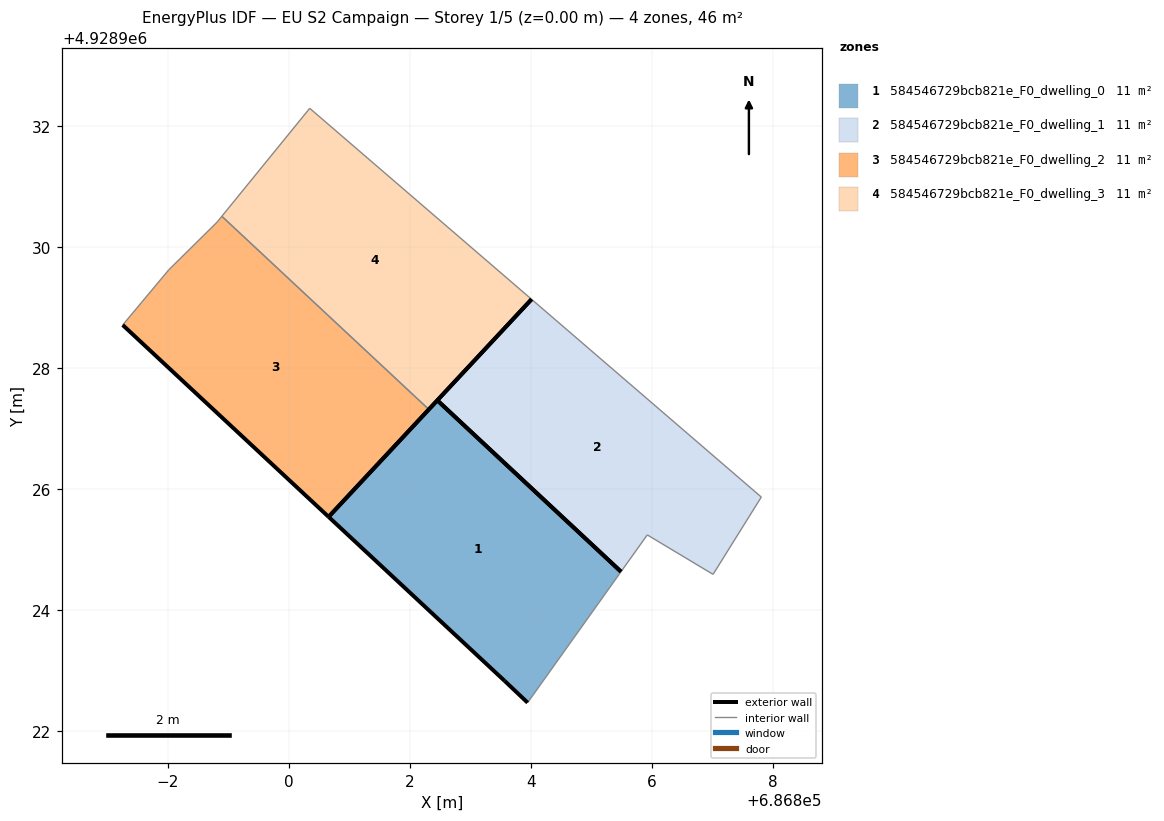
=== STOREY PLAN SPEC (per zone: floor XY polygon, exterior-wall plan segments, windows/doors) ===
zone 1: 584546729bcb821e_F0_dwelling_0  (11.4 m²)
  floor: (686803.94, 4928922.46) (686805.48, 4928924.63) (686802.45, 4928927.46) (686800.65, 4928925.54) (686803.56, 4928922.83)
  exterior wall: (686800.65, 4928925.54) – (686802.45, 4928927.46)  [2.6 m]
  exterior wall: (686803.94, 4928922.46) – (686803.56, 4928922.83)  [0.5 m]
  exterior wall: (686803.56, 4928922.83) – (686800.65, 4928925.54)  [4.0 m]
  exterior wall: (686802.45, 4928927.46) – (686805.48, 4928924.63)  [4.2 m]
  interior walls: 1
zone 2: 584546729bcb821e_F0_dwelling_1  (11.4 m²)
  floor: (686807.01, 4928924.58) (686807.80, 4928925.86) (686804.01, 4928929.13) (686802.45, 4928927.46) (686805.48, 4928924.63) (686805.92, 4928925.24)
  exterior wall: (686802.45, 4928927.46) – (686804.01, 4928929.13)  [2.3 m]
  exterior wall: (686805.48, 4928924.63) – (686802.45, 4928927.46)  [4.2 m]
  interior walls: 4
zone 3: 584546729bcb821e_F0_dwelling_2  (11.4 m²)
  floor: (686800.65, 4928925.54) (686802.31, 4928927.31) (686798.89, 4928930.50) (686798.81, 4928930.41) (686798.01, 4928929.62) (686797.25, 4928928.71)
  exterior wall: (686800.65, 4928925.54) – (686797.25, 4928928.71)  [4.7 m]
  exterior wall: (686802.31, 4928927.31) – (686800.65, 4928925.54)  [2.4 m]
  interior walls: 4
zone 4: 584546729bcb821e_F0_dwelling_3  (11.4 m²)
  floor: (686802.31, 4928927.31) (686804.01, 4928929.13) (686800.34, 4928932.29) (686798.89, 4928930.50)
  exterior wall: (686804.01, 4928929.13) – (686802.31, 4928927.31)  [2.5 m]
  interior walls: 3

=== DERIVED (storey summary) ===
Building: EU S2 Campaign
Storey: 1 of 5  (floor level z = 0.00 m)
Storey gross floor area: 45.5 m²
Zones on this storey: 4
  - 584546729bcb821e_F0_dwelling_0: floor 11.4 m²; exterior wall 11.3 m (33.8 m²); WWR 0.0%
  - 584546729bcb821e_F0_dwelling_1: floor 11.4 m²; exterior wall 6.4 m (19.3 m²); WWR 0.0%
  - 584546729bcb821e_F0_dwelling_2: floor 11.4 m²; exterior wall 7.1 m (21.2 m²); WWR 0.0%
  - 584546729bcb821e_F0_dwelling_3: floor 11.4 m²; exterior wall 2.5 m (7.5 m²); WWR 0.0%
Zone adjacency (shared interzone walls):
  - 584546729bcb821e_F0_dwelling_2 ↔ 584546729bcb821e_F0_dwelling_3